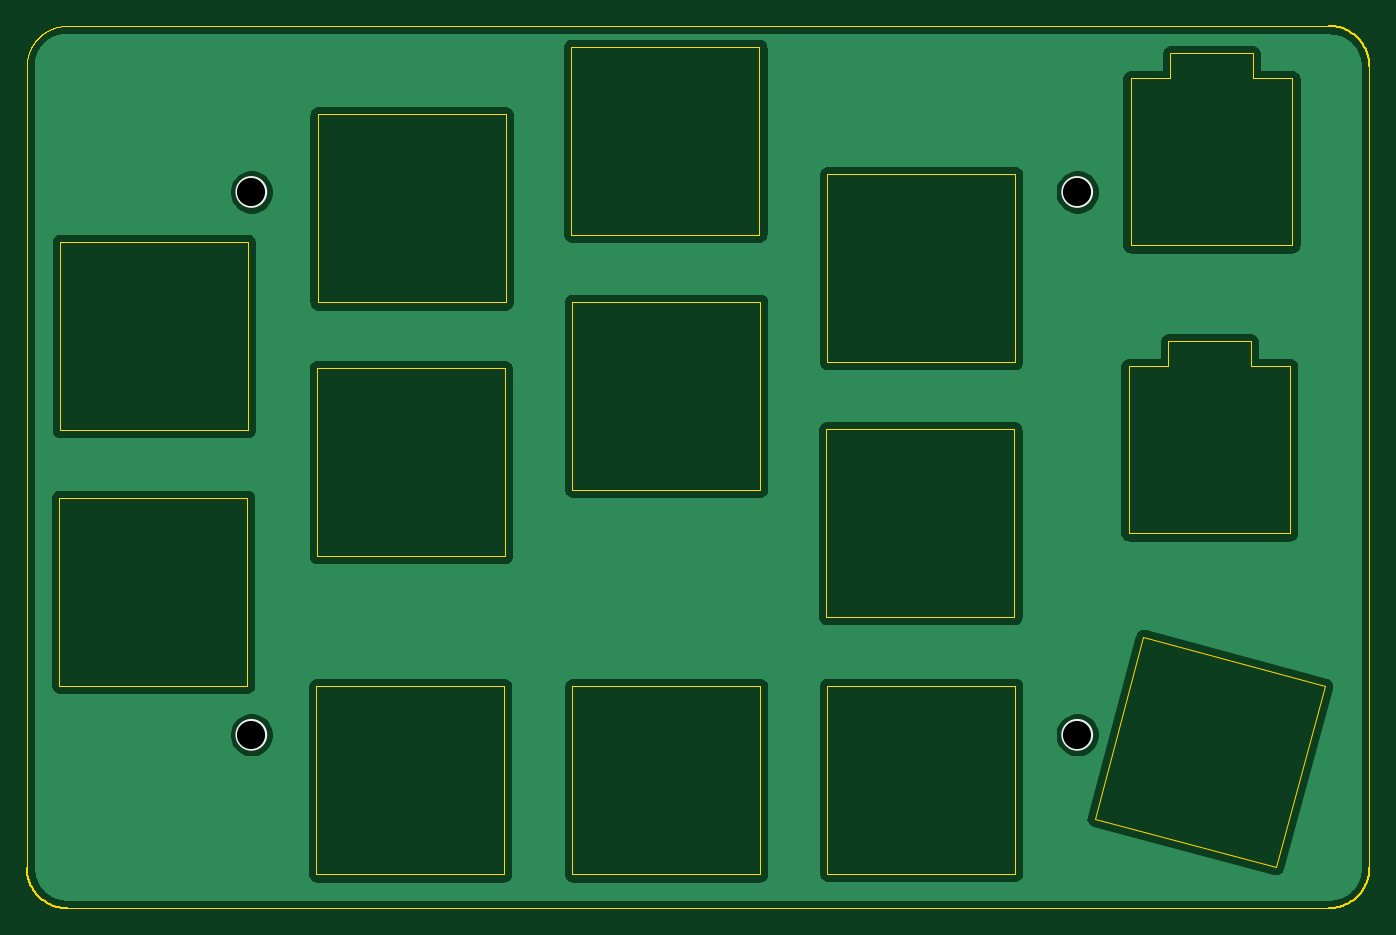
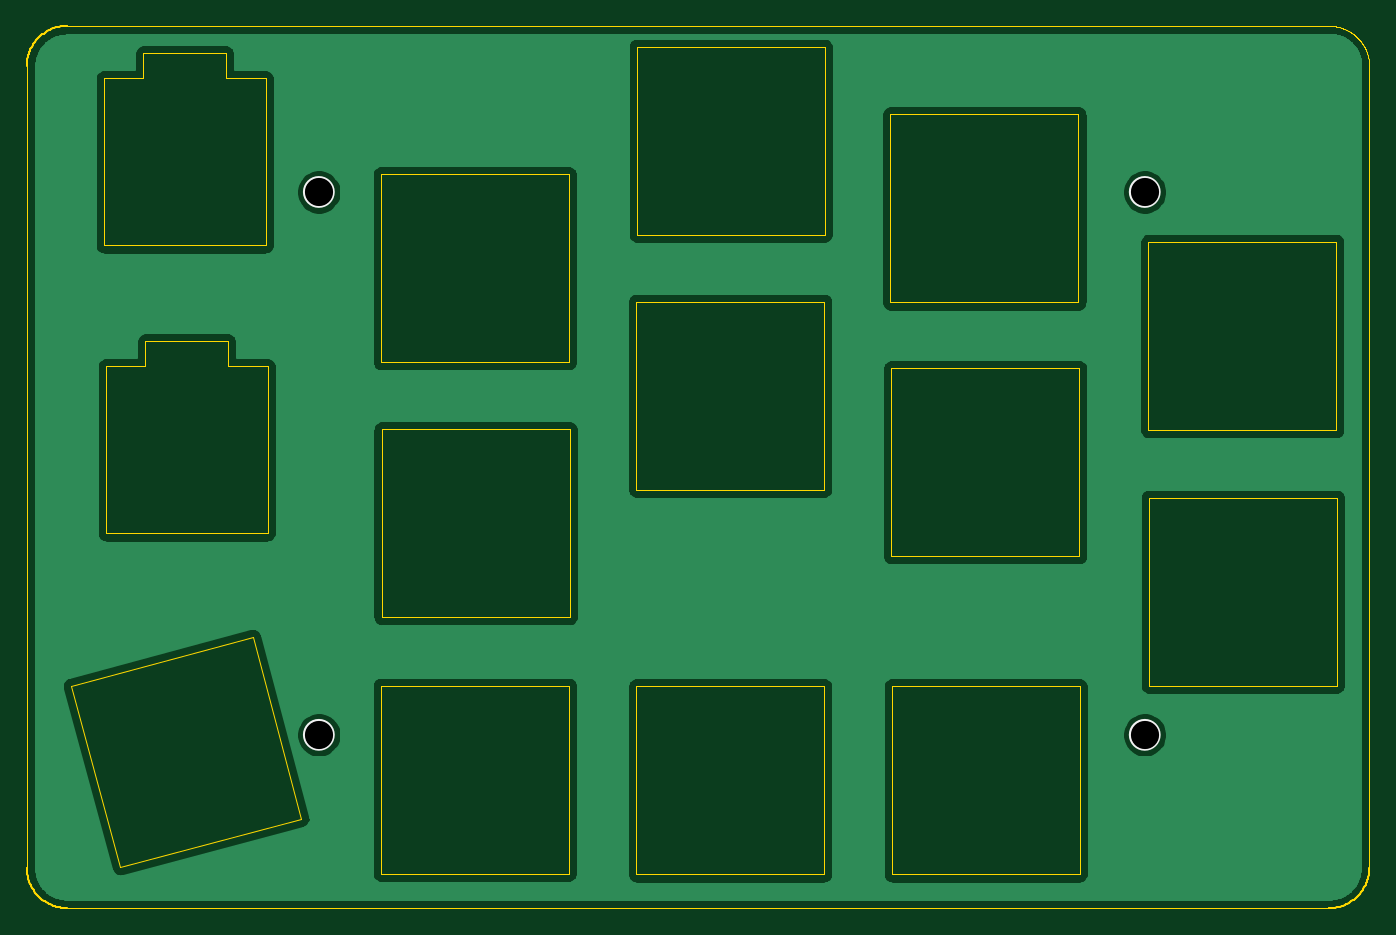
Circuit board: 8 layer files. Board 100.0 x 65.7 mm.
- bottom_copper: nilgiri_front-B_Cu.gbl (59719 bytes)
- bottom_mask: nilgiri_front-B_Mask.gbs (4622 bytes)
- bottom_silk: nilgiri_front-B_SilkS.gbo (832 bytes)
- outline: nilgiri_front-Edge_Cuts.gm1 (15545 bytes)
- top_copper: nilgiri_front-F_Cu.gtl (59719 bytes)
- top_mask: nilgiri_front-F_Mask.gts (4622 bytes)
- top_silk: nilgiri_front-F_SilkS.gto (832 bytes)
- drill: nilgiri_front-NPTH.drl (381 bytes)

=== bottom_copper: nilgiri_front-B_Cu.gbl (59719 bytes, source omitted) ===
=== bottom_mask: nilgiri_front-B_Mask.gbs ===
G04 #@! TF.GenerationSoftware,KiCad,Pcbnew,(5.1.4-0-10_14)*
G04 #@! TF.CreationDate,2019-10-29T21:54:22+09:00*
G04 #@! TF.ProjectId,nilgiri_front,6e696c67-6972-4695-9f66-726f6e742e6b,rev?*
G04 #@! TF.SameCoordinates,Original*
G04 #@! TF.FileFunction,Soldermask,Bot*
G04 #@! TF.FilePolarity,Negative*
%FSLAX46Y46*%
G04 Gerber Fmt 4.6, Leading zero omitted, Abs format (unit mm)*
G04 Created by KiCad (PCBNEW (5.1.4-0-10_14)) date 2019-10-29 21:54:22*
%MOMM*%
%LPD*%
G04 APERTURE LIST*
%ADD10C,0.100000*%
G04 APERTURE END LIST*
D10*
G36*
X164603595Y-110222956D02*
G01*
X164709950Y-110244111D01*
X164910320Y-110327107D01*
X165090644Y-110447595D01*
X165244005Y-110600956D01*
X165364493Y-110781280D01*
X165447489Y-110981651D01*
X165489800Y-111194360D01*
X165489800Y-111411240D01*
X165447489Y-111623949D01*
X165364493Y-111824320D01*
X165244005Y-112004644D01*
X165090644Y-112158005D01*
X164910320Y-112278493D01*
X164709950Y-112361489D01*
X164603594Y-112382645D01*
X164497240Y-112403800D01*
X164280360Y-112403800D01*
X164174006Y-112382645D01*
X164067650Y-112361489D01*
X163867280Y-112278493D01*
X163686956Y-112158005D01*
X163533595Y-112004644D01*
X163413107Y-111824320D01*
X163330111Y-111623949D01*
X163287800Y-111411240D01*
X163287800Y-111194360D01*
X163330111Y-110981651D01*
X163413107Y-110781280D01*
X163533595Y-110600956D01*
X163686956Y-110447595D01*
X163867280Y-110327107D01*
X164067650Y-110244111D01*
X164174005Y-110222956D01*
X164280360Y-110201800D01*
X164497240Y-110201800D01*
X164603595Y-110222956D01*
X164603595Y-110222956D01*
G37*
G36*
X103084795Y-110222956D02*
G01*
X103191150Y-110244111D01*
X103391520Y-110327107D01*
X103571844Y-110447595D01*
X103725205Y-110600956D01*
X103845693Y-110781280D01*
X103928689Y-110981651D01*
X103971000Y-111194360D01*
X103971000Y-111411240D01*
X103928689Y-111623949D01*
X103845693Y-111824320D01*
X103725205Y-112004644D01*
X103571844Y-112158005D01*
X103391520Y-112278493D01*
X103191150Y-112361489D01*
X103084794Y-112382645D01*
X102978440Y-112403800D01*
X102761560Y-112403800D01*
X102655206Y-112382645D01*
X102548850Y-112361489D01*
X102348480Y-112278493D01*
X102168156Y-112158005D01*
X102014795Y-112004644D01*
X101894307Y-111824320D01*
X101811311Y-111623949D01*
X101769000Y-111411240D01*
X101769000Y-111194360D01*
X101811311Y-110981651D01*
X101894307Y-110781280D01*
X102014795Y-110600956D01*
X102168156Y-110447595D01*
X102348480Y-110327107D01*
X102548850Y-110244111D01*
X102655205Y-110222956D01*
X102761560Y-110201800D01*
X102978440Y-110201800D01*
X103084795Y-110222956D01*
X103084795Y-110222956D01*
G37*
G36*
X164603595Y-69786156D02*
G01*
X164709950Y-69807311D01*
X164810134Y-69848809D01*
X164910320Y-69890307D01*
X165090644Y-70010795D01*
X165244005Y-70164156D01*
X165364493Y-70344480D01*
X165447489Y-70544851D01*
X165489800Y-70757560D01*
X165489800Y-70974440D01*
X165447489Y-71187149D01*
X165364493Y-71387520D01*
X165244005Y-71567844D01*
X165090644Y-71721205D01*
X164910320Y-71841693D01*
X164709950Y-71924689D01*
X164603594Y-71945845D01*
X164497240Y-71967000D01*
X164280360Y-71967000D01*
X164174006Y-71945845D01*
X164067650Y-71924689D01*
X163967466Y-71883191D01*
X163867280Y-71841693D01*
X163686956Y-71721205D01*
X163533595Y-71567844D01*
X163413107Y-71387520D01*
X163330111Y-71187149D01*
X163287800Y-70974440D01*
X163287800Y-70757560D01*
X163330111Y-70544851D01*
X163413107Y-70344480D01*
X163533595Y-70164156D01*
X163686956Y-70010795D01*
X163867280Y-69890307D01*
X163967466Y-69848809D01*
X164067650Y-69807311D01*
X164174005Y-69786156D01*
X164280360Y-69765000D01*
X164497240Y-69765000D01*
X164603595Y-69786156D01*
X164603595Y-69786156D01*
G37*
G36*
X103084795Y-69786156D02*
G01*
X103191150Y-69807311D01*
X103291334Y-69848809D01*
X103391520Y-69890307D01*
X103571844Y-70010795D01*
X103725205Y-70164156D01*
X103845693Y-70344480D01*
X103928689Y-70544851D01*
X103971000Y-70757560D01*
X103971000Y-70974440D01*
X103928689Y-71187149D01*
X103845693Y-71387520D01*
X103725205Y-71567844D01*
X103571844Y-71721205D01*
X103391520Y-71841693D01*
X103191150Y-71924689D01*
X103084794Y-71945845D01*
X102978440Y-71967000D01*
X102761560Y-71967000D01*
X102655206Y-71945845D01*
X102548850Y-71924689D01*
X102448666Y-71883191D01*
X102348480Y-71841693D01*
X102168156Y-71721205D01*
X102014795Y-71567844D01*
X101894307Y-71387520D01*
X101811311Y-71187149D01*
X101769000Y-70974440D01*
X101769000Y-70757560D01*
X101811311Y-70544851D01*
X101894307Y-70344480D01*
X102014795Y-70164156D01*
X102168156Y-70010795D01*
X102348480Y-69890307D01*
X102448666Y-69848809D01*
X102548850Y-69807311D01*
X102655205Y-69786156D01*
X102761560Y-69765000D01*
X102978440Y-69765000D01*
X103084795Y-69786156D01*
X103084795Y-69786156D01*
G37*
M02*

=== bottom_silk: nilgiri_front-B_SilkS.gbo ===
G04 #@! TF.GenerationSoftware,KiCad,Pcbnew,(5.1.4-0-10_14)*
G04 #@! TF.CreationDate,2019-10-29T21:54:22+09:00*
G04 #@! TF.ProjectId,nilgiri_front,6e696c67-6972-4695-9f66-726f6e742e6b,rev?*
G04 #@! TF.SameCoordinates,Original*
G04 #@! TF.FileFunction,Legend,Bot*
G04 #@! TF.FilePolarity,Positive*
%FSLAX46Y46*%
G04 Gerber Fmt 4.6, Leading zero omitted, Abs format (unit mm)*
G04 Created by KiCad (PCBNEW (5.1.4-0-10_14)) date 2019-10-29 21:54:22*
%MOMM*%
%LPD*%
G04 APERTURE LIST*
%ADD10C,0.400000*%
G04 APERTURE END LIST*
D10*
X165388800Y-111302800D02*
G75*
G03X165388800Y-111302800I-1000000J0D01*
G01*
X165388800Y-70866000D02*
G75*
G03X165388800Y-70866000I-1000000J0D01*
G01*
X103870000Y-111302800D02*
G75*
G03X103870000Y-111302800I-1000000J0D01*
G01*
X103870000Y-70866000D02*
G75*
G03X103870000Y-70866000I-1000000J0D01*
G01*
M02*

=== outline: nilgiri_front-Edge_Cuts.gm1 (15545 bytes, source omitted) ===
=== top_copper: nilgiri_front-F_Cu.gtl (59719 bytes, source omitted) ===
=== top_mask: nilgiri_front-F_Mask.gts ===
G04 #@! TF.GenerationSoftware,KiCad,Pcbnew,(5.1.4-0-10_14)*
G04 #@! TF.CreationDate,2019-10-29T21:54:22+09:00*
G04 #@! TF.ProjectId,nilgiri_front,6e696c67-6972-4695-9f66-726f6e742e6b,rev?*
G04 #@! TF.SameCoordinates,Original*
G04 #@! TF.FileFunction,Soldermask,Top*
G04 #@! TF.FilePolarity,Negative*
%FSLAX46Y46*%
G04 Gerber Fmt 4.6, Leading zero omitted, Abs format (unit mm)*
G04 Created by KiCad (PCBNEW (5.1.4-0-10_14)) date 2019-10-29 21:54:22*
%MOMM*%
%LPD*%
G04 APERTURE LIST*
%ADD10C,0.100000*%
G04 APERTURE END LIST*
D10*
G36*
X164603595Y-110222956D02*
G01*
X164709950Y-110244111D01*
X164910320Y-110327107D01*
X165090644Y-110447595D01*
X165244005Y-110600956D01*
X165364493Y-110781280D01*
X165447489Y-110981651D01*
X165489800Y-111194360D01*
X165489800Y-111411240D01*
X165447489Y-111623949D01*
X165364493Y-111824320D01*
X165244005Y-112004644D01*
X165090644Y-112158005D01*
X164910320Y-112278493D01*
X164709950Y-112361489D01*
X164603594Y-112382645D01*
X164497240Y-112403800D01*
X164280360Y-112403800D01*
X164174006Y-112382645D01*
X164067650Y-112361489D01*
X163867280Y-112278493D01*
X163686956Y-112158005D01*
X163533595Y-112004644D01*
X163413107Y-111824320D01*
X163330111Y-111623949D01*
X163287800Y-111411240D01*
X163287800Y-111194360D01*
X163330111Y-110981651D01*
X163413107Y-110781280D01*
X163533595Y-110600956D01*
X163686956Y-110447595D01*
X163867280Y-110327107D01*
X164067650Y-110244111D01*
X164174005Y-110222956D01*
X164280360Y-110201800D01*
X164497240Y-110201800D01*
X164603595Y-110222956D01*
X164603595Y-110222956D01*
G37*
G36*
X103084795Y-110222956D02*
G01*
X103191150Y-110244111D01*
X103391520Y-110327107D01*
X103571844Y-110447595D01*
X103725205Y-110600956D01*
X103845693Y-110781280D01*
X103928689Y-110981651D01*
X103971000Y-111194360D01*
X103971000Y-111411240D01*
X103928689Y-111623949D01*
X103845693Y-111824320D01*
X103725205Y-112004644D01*
X103571844Y-112158005D01*
X103391520Y-112278493D01*
X103191150Y-112361489D01*
X103084794Y-112382645D01*
X102978440Y-112403800D01*
X102761560Y-112403800D01*
X102655206Y-112382645D01*
X102548850Y-112361489D01*
X102348480Y-112278493D01*
X102168156Y-112158005D01*
X102014795Y-112004644D01*
X101894307Y-111824320D01*
X101811311Y-111623949D01*
X101769000Y-111411240D01*
X101769000Y-111194360D01*
X101811311Y-110981651D01*
X101894307Y-110781280D01*
X102014795Y-110600956D01*
X102168156Y-110447595D01*
X102348480Y-110327107D01*
X102548850Y-110244111D01*
X102655205Y-110222956D01*
X102761560Y-110201800D01*
X102978440Y-110201800D01*
X103084795Y-110222956D01*
X103084795Y-110222956D01*
G37*
G36*
X164603595Y-69786156D02*
G01*
X164709950Y-69807311D01*
X164810134Y-69848809D01*
X164910320Y-69890307D01*
X165090644Y-70010795D01*
X165244005Y-70164156D01*
X165364493Y-70344480D01*
X165447489Y-70544851D01*
X165489800Y-70757560D01*
X165489800Y-70974440D01*
X165447489Y-71187149D01*
X165364493Y-71387520D01*
X165244005Y-71567844D01*
X165090644Y-71721205D01*
X164910320Y-71841693D01*
X164709950Y-71924689D01*
X164603594Y-71945845D01*
X164497240Y-71967000D01*
X164280360Y-71967000D01*
X164174006Y-71945845D01*
X164067650Y-71924689D01*
X163967466Y-71883191D01*
X163867280Y-71841693D01*
X163686956Y-71721205D01*
X163533595Y-71567844D01*
X163413107Y-71387520D01*
X163330111Y-71187149D01*
X163287800Y-70974440D01*
X163287800Y-70757560D01*
X163330111Y-70544851D01*
X163413107Y-70344480D01*
X163533595Y-70164156D01*
X163686956Y-70010795D01*
X163867280Y-69890307D01*
X163967466Y-69848809D01*
X164067650Y-69807311D01*
X164174005Y-69786156D01*
X164280360Y-69765000D01*
X164497240Y-69765000D01*
X164603595Y-69786156D01*
X164603595Y-69786156D01*
G37*
G36*
X103084795Y-69786156D02*
G01*
X103191150Y-69807311D01*
X103291334Y-69848809D01*
X103391520Y-69890307D01*
X103571844Y-70010795D01*
X103725205Y-70164156D01*
X103845693Y-70344480D01*
X103928689Y-70544851D01*
X103971000Y-70757560D01*
X103971000Y-70974440D01*
X103928689Y-71187149D01*
X103845693Y-71387520D01*
X103725205Y-71567844D01*
X103571844Y-71721205D01*
X103391520Y-71841693D01*
X103191150Y-71924689D01*
X103084794Y-71945845D01*
X102978440Y-71967000D01*
X102761560Y-71967000D01*
X102655206Y-71945845D01*
X102548850Y-71924689D01*
X102448666Y-71883191D01*
X102348480Y-71841693D01*
X102168156Y-71721205D01*
X102014795Y-71567844D01*
X101894307Y-71387520D01*
X101811311Y-71187149D01*
X101769000Y-70974440D01*
X101769000Y-70757560D01*
X101811311Y-70544851D01*
X101894307Y-70344480D01*
X102014795Y-70164156D01*
X102168156Y-70010795D01*
X102348480Y-69890307D01*
X102448666Y-69848809D01*
X102548850Y-69807311D01*
X102655205Y-69786156D01*
X102761560Y-69765000D01*
X102978440Y-69765000D01*
X103084795Y-69786156D01*
X103084795Y-69786156D01*
G37*
M02*

=== top_silk: nilgiri_front-F_SilkS.gto ===
G04 #@! TF.GenerationSoftware,KiCad,Pcbnew,(5.1.4-0-10_14)*
G04 #@! TF.CreationDate,2019-10-29T21:54:22+09:00*
G04 #@! TF.ProjectId,nilgiri_front,6e696c67-6972-4695-9f66-726f6e742e6b,rev?*
G04 #@! TF.SameCoordinates,Original*
G04 #@! TF.FileFunction,Legend,Top*
G04 #@! TF.FilePolarity,Positive*
%FSLAX46Y46*%
G04 Gerber Fmt 4.6, Leading zero omitted, Abs format (unit mm)*
G04 Created by KiCad (PCBNEW (5.1.4-0-10_14)) date 2019-10-29 21:54:22*
%MOMM*%
%LPD*%
G04 APERTURE LIST*
%ADD10C,0.400000*%
G04 APERTURE END LIST*
D10*
X165388800Y-111302800D02*
G75*
G03X165388800Y-111302800I-1000000J0D01*
G01*
X165388800Y-70866000D02*
G75*
G03X165388800Y-70866000I-1000000J0D01*
G01*
X103870000Y-111302800D02*
G75*
G03X103870000Y-111302800I-1000000J0D01*
G01*
X103870000Y-70866000D02*
G75*
G03X103870000Y-70866000I-1000000J0D01*
G01*
M02*

=== drill: nilgiri_front-NPTH.drl ===
M48
; DRILL file {KiCad (5.1.4-0-10_14)} date 2019 October 29, Tuesday 21:54:23
; FORMAT={-:-/ absolute / metric / decimal}
; #@! TF.CreationDate,2019-10-29T21:54:23+09:00
; #@! TF.GenerationSoftware,Kicad,Pcbnew,(5.1.4-0-10_14)
; #@! TF.FileFunction,NonPlated,1,2,NPTH
FMAT,2
METRIC
T1C2.100
%
G90
G05
T1
X102.87Y-111.303
X164.389Y-70.866
X164.389Y-111.303
X102.87Y-70.866
T0
M30

